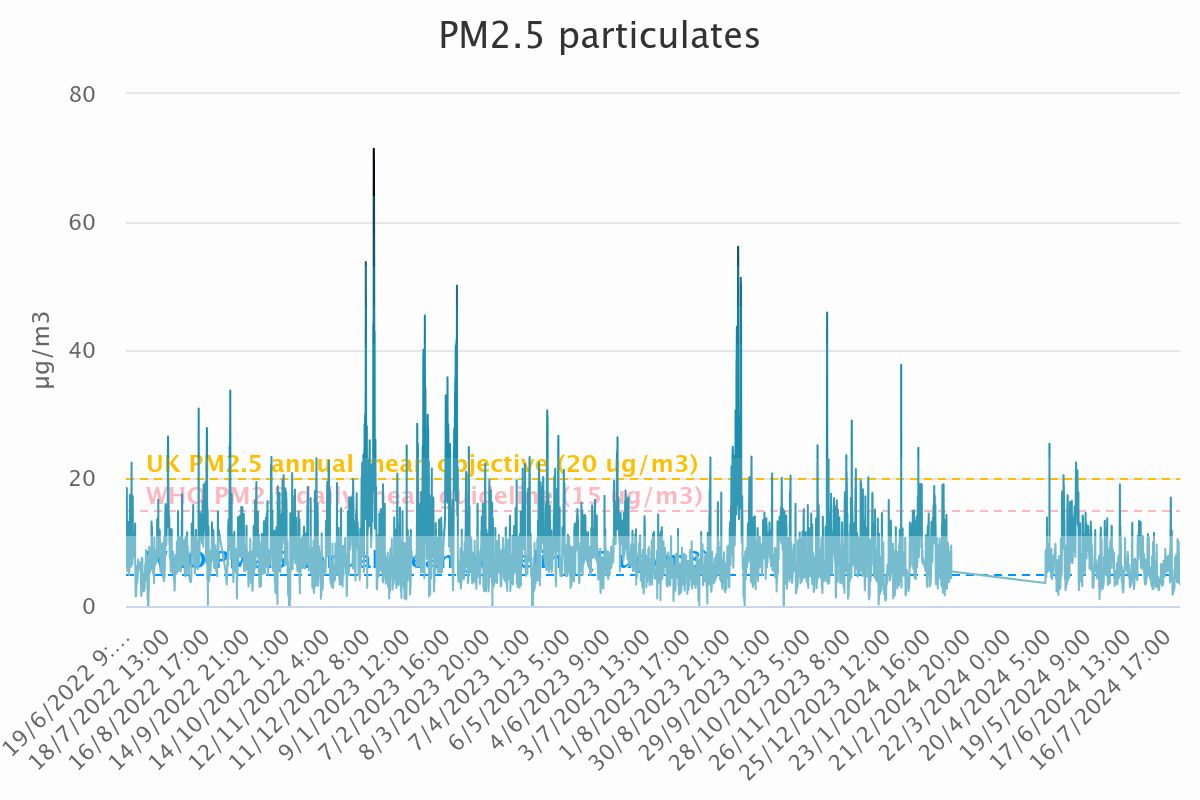

Values plotted in this chart, from the file beside it:
Category, PM<sub>2.5</sub> particulates
19/6/2022 9:00, 10.98
19/6/2022 10:00, 8.7
19/6/2022 11:00, 8.52
19/6/2022 12:00, 9.67
19/6/2022 13:00, 10.37
19/6/2022 14:00, 11.32
19/6/2022 15:00, 12.31
19/6/2022 16:00, 13.54
19/6/2022 17:00, 12.16
19/6/2022 18:00, 11
19/6/2022 19:00, 13.01
19/6/2022 20:00, 13.19
19/6/2022 21:00, 16.46
19/6/2022 22:00, 18.44
19/6/2022 23:00, 18.25
20/6/2022 0:00, 13.56
20/6/2022 1:00, 6.26
20/6/2022 2:00, 6.11
20/6/2022 3:00, 6.05
20/6/2022 4:00, 5.83
20/6/2022 5:00, 6.29
20/6/2022 6:00, 6.49
20/6/2022 7:00, 6.17
20/6/2022 8:00, 5.61
20/6/2022 9:00, 5.48
20/6/2022 10:00, 5.87
20/6/2022 11:00, 5.87
20/6/2022 12:00, 6.4
20/6/2022 13:00, 6.81
20/6/2022 14:00, 7.07
20/6/2022 15:00, 6.77
20/6/2022 16:00, 6.92
20/6/2022 17:00, 6.85
20/6/2022 18:00, 7.49
20/6/2022 19:00, 8.02
20/6/2022 20:00, 8.94
20/6/2022 21:00, 8.72
20/6/2022 22:00, 9.96
20/6/2022 23:00, 12.29
21/6/2022 0:00, 13.13
21/6/2022 1:00, 9.12
21/6/2022 2:00, 12.95
21/6/2022 3:00, 11.95
21/6/2022 4:00, 11.26
21/6/2022 5:00, 12.41
21/6/2022 6:00, 13.04
21/6/2022 7:00, 10.88
21/6/2022 8:00, 7.65
21/6/2022 9:00, 6.4
21/6/2022 10:00, 6.34
21/6/2022 11:00, 6.38
21/6/2022 12:00, 5.75
21/6/2022 13:00, 5.77
21/6/2022 14:00, 5.7
21/6/2022 15:00, 5.37
21/6/2022 16:00, 4.85
21/6/2022 17:00, 5.22
21/6/2022 18:00, 5.25
21/6/2022 19:00, 5.52
21/6/2022 20:00, 5.59
... 18,363 more rows
